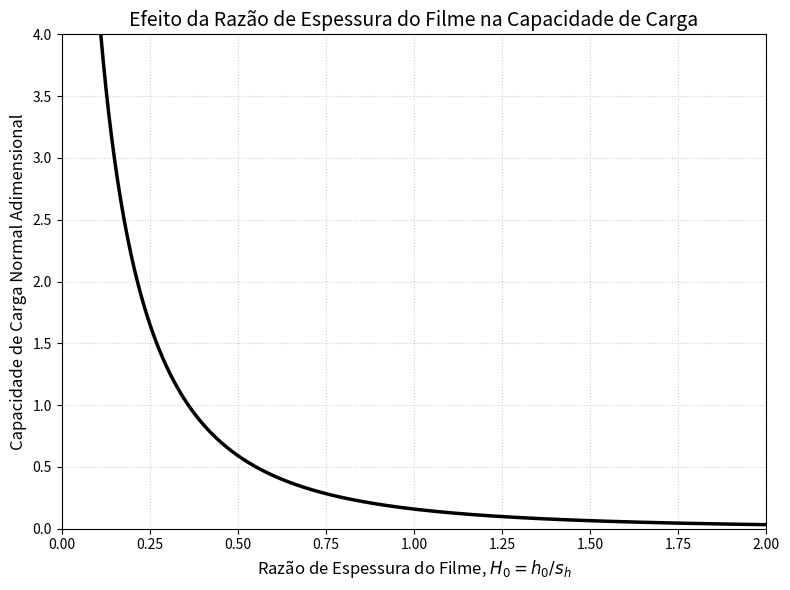

Generate this figure with matplotlib:
# Gráfico da figura 8.8 do livro "Hydrodynamic Lubrication" de J. Hamrock
# Versão aprimorada com melhor visualização dos eixos

import numpy as np
import matplotlib.pyplot as plt

def calcular_carga_normal_adimensional(Ho):
    """
    Calcula a Carga Normal Adimensional (Wz) para um mancal de inclinação fixa.
    Baseado na Equação 8.30. 

    Args:
        Ho (np.array): Array com valores da razão de espessura do filme (h₀ / sₕ).

    Returns:
        np.array: Array com os valores de carga adimensional Wz.
    """
    # Termo do logaritmo natural (ln) na equação
    termo_log = np.log((Ho + 1) / Ho)
    
    # Termo da fração na equação
    termo_fracao = 12 / (1 + 2 * Ho)
    
    # Cálculo final
    Wz = 6 * termo_log - termo_fracao
    return Wz

# --- Configuração dos Dados para o Gráfico ---

# 1. Criar um array de pontos para o eixo X (H₀).
#    Começamos de um valor muito pequeno (0.01) para evitar erro no log(0).
Ho_coords = np.linspace(0.01, 2.0, 500)

# 2. Calcular os valores de Y (Wz) correspondentes
Wz_valores = calcular_carga_normal_adimensional(Ho_coords)

# --- Criação do Gráfico ---

# 1. Configurar a figura e os eixos
fig, ax = plt.subplots(figsize=(8, 6))

# 2. Plotar a curva
ax.plot(Ho_coords, Wz_valores, lw=2.5, color='black')

# --- Customização e Legendas (para replicar a Figura 8.8) ---

ax.set_xlabel(r'Razão de Espessura do Filme, $H_0 = h_0/s_h$', fontsize=12)
ax.set_ylabel(r'Capacidade de Carga Normal Adimensional', fontsize=12)
ax.set_title('Efeito da Razão de Espessura do Filme na Capacidade de Carga', fontsize=14)

# Configurar os limites dos eixos para ficarem idênticos ao original
ax.set_xlim(0, 2.0)
ax.set_ylim(0, 4.0)

# Adicionar uma grade para facilitar a leitura
ax.grid(True, linestyle=':', alpha=0.6)
plt.tight_layout()
plt.show()
